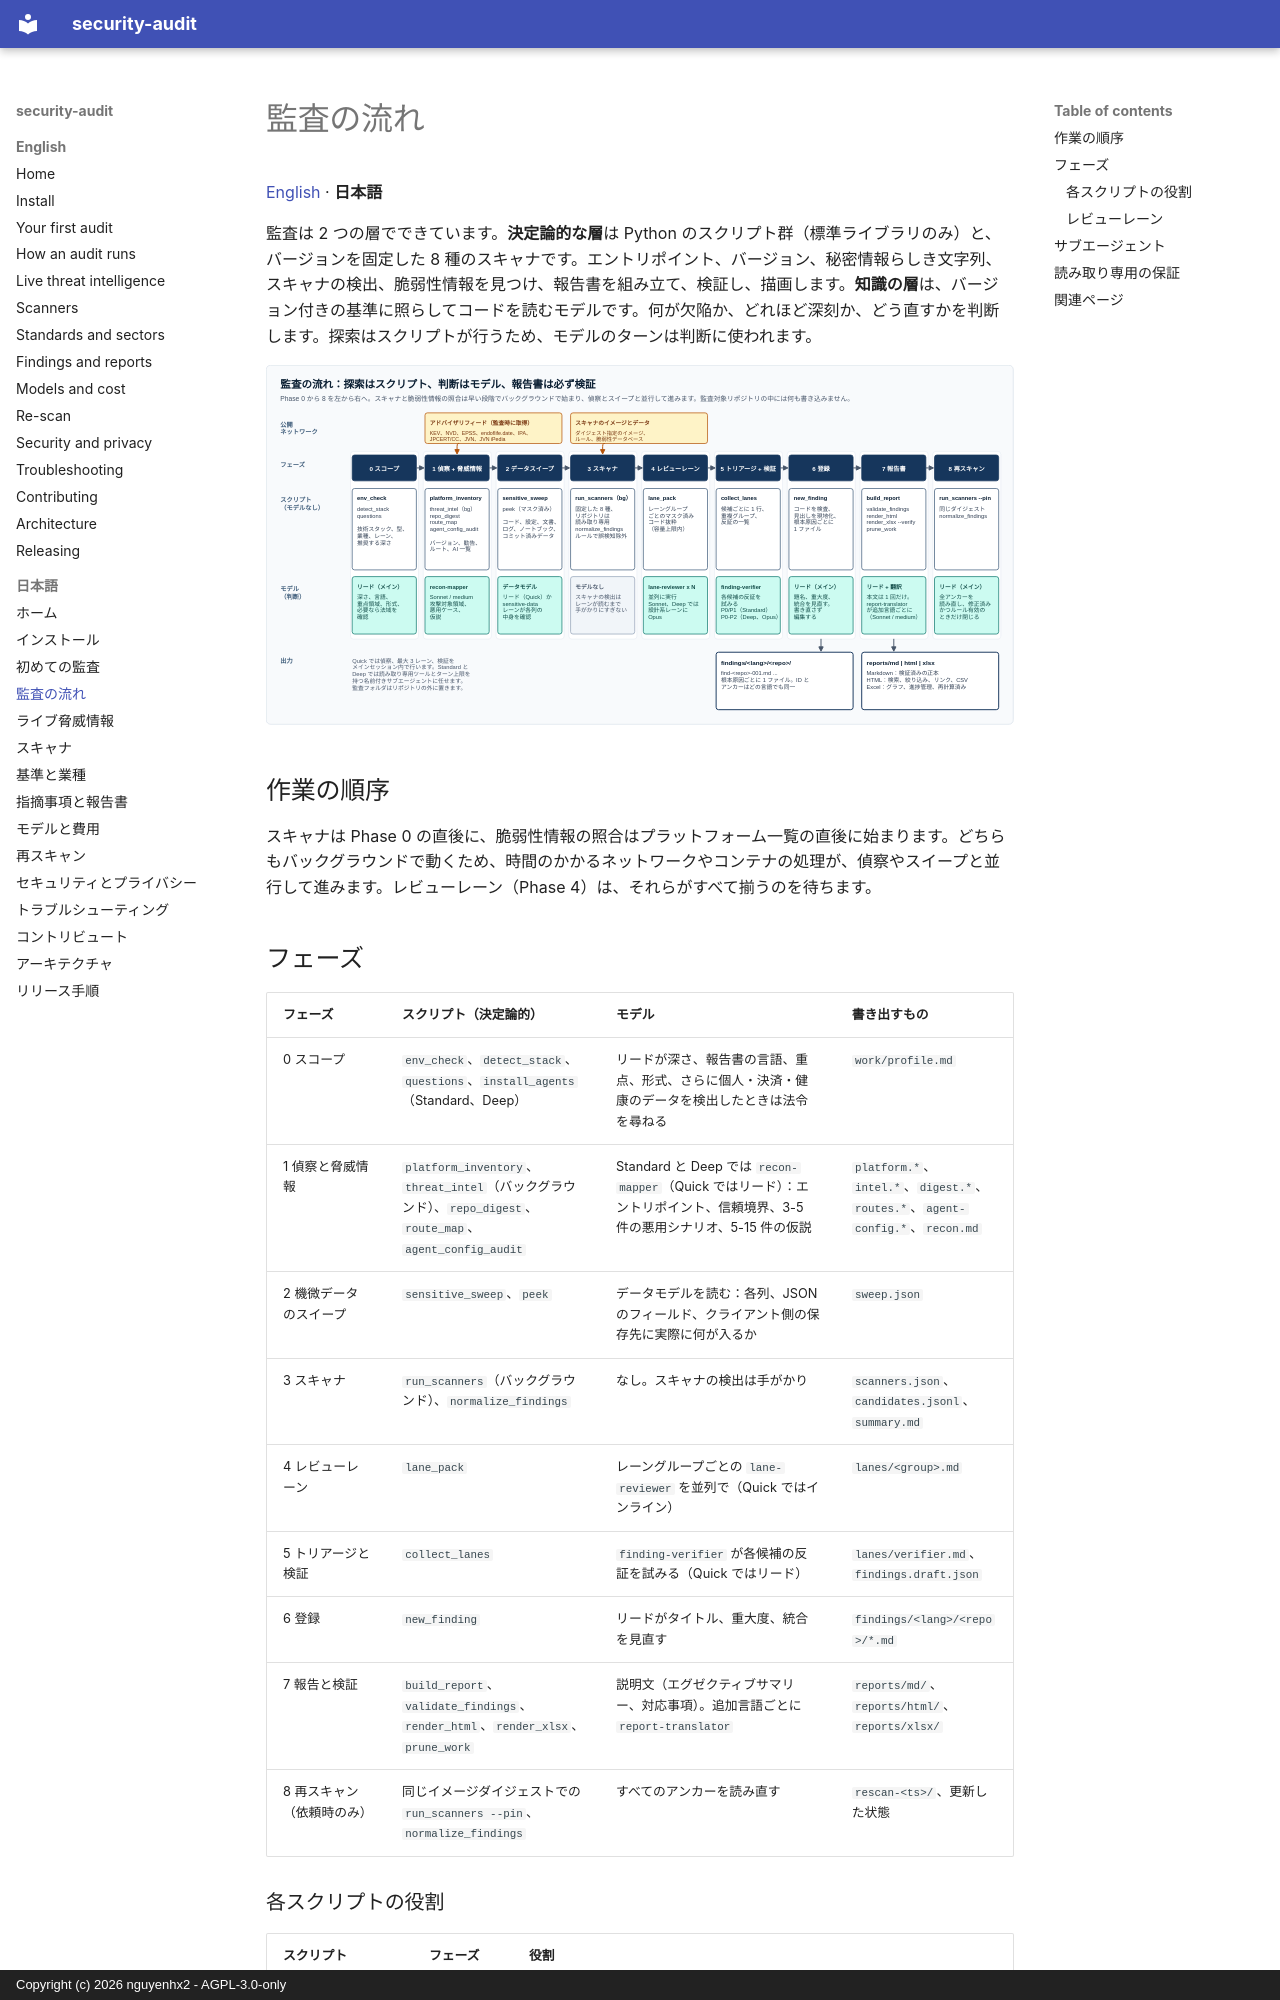

repository: nguyenhx2/agent-security-audit · page: guide/ja/how-it-works/index.html · generator: mkdocs · copyright: Copyright (c) 2026 nguyenhx2 - AGPL-3.0-only

# 監査の流れ

[English](../how-it-works.md) · **日本語**

監査は 2 つの層でできています。**決定論的な層**は Python のスクリプト群（標準ライブラリのみ）と、バージョンを固定した <!--n:scanners-->8<!--/n--> 種のスキャナです。エントリポイント、バージョン、秘密情報らしき文字列、スキャナの検出、脆弱性情報を見つけ、報告書を組み立て、検証し、描画します。**知識の層**は、バージョン付きの基準に照らしてコードを読むモデルです。何が欠陥か、どれほど深刻か、どう直すかを判断します。探索はスクリプトが行うため、モデルのターンは判断に使われます。

![監査の流れ。Phase 0 から 8 を、決定論的なスクリプトが行うこととモデルが行うことに分けて示す。スコープ：env_check、detect_stack、questions。偵察と脅威情報：platform_inventory、公開アドバイザリフィードと照合する threat_intel（バックグラウンド）、repo_digest、route_map、agent_config_audit。recon-mapper サブエージェントが攻撃対象領域を整理する。保存データのスイープ。スキャナ：固定した 8 種をバックグラウンドで実行し、normalize_findings がルールで誤検知を除外。モデルは使わない。レビューレーンは並列。トリアージと反証による検証。根本原因ごとに 1 ファイルで登録。報告書：組み立て、検証、HTML と Excel の描画、整理。再スキャンは依頼時のみ。](../../assets/audit-pipeline.ja.svg)

## 作業の順序

スキャナは Phase 0 の直後に、脆弱性情報の照合はプラットフォーム一覧の直後に始まります。どちらもバックグラウンドで動くため、時間のかかるネットワークやコンテナの処理が、偵察やスイープと並行して進みます。レビューレーン（Phase 4）は、それらがすべて揃うのを待ちます。

## フェーズ

| フェーズ | スクリプト（決定論的） | モデル | 書き出すもの |
|---|---|---|---|
| 0 スコープ | `env_check`、`detect_stack`、`questions`、`install_agents`（Standard、Deep） | リードが深さ、報告書の言語、重点、形式、さらに個人・決済・健康のデータを検出したときは法令を尋ねる | `work/profile.md` |
| 1 偵察と脅威情報 | `platform_inventory`、`threat_intel`（バックグラウンド）、`repo_digest`、`route_map`、`agent_config_audit` | Standard と Deep では `recon-mapper`（Quick ではリード）：エントリポイント、信頼境界、3-5 件の悪用シナリオ、5-15 件の仮説 | `platform.*`、`intel.*`、`digest.*`、`routes.*`、`agent-config.*`、`recon.md` |
| 2 機微データのスイープ | `sensitive_sweep`、`peek` | データモデルを読む：各列、JSON のフィールド、クライアント側の保存先に実際に何が入るか | `sweep.json` |
| 3 スキャナ | `run_scanners`（バックグラウンド）、`normalize_findings` | なし。スキャナの検出は手がかり | `scanners.json`、`candidates.jsonl`、`summary.md` |
| 4 レビューレーン | `lane_pack` | レーングループごとの `lane-reviewer` を並列で（Quick ではインライン） | `lanes/<group>.md` |
| 5 トリアージと検証 | `collect_lanes` | `finding-verifier` が各候補の反証を試みる（Quick ではリード） | `lanes/verifier.md`、`findings.draft.json` |
| 6 登録 | `new_finding` | リードがタイトル、重大度、統合を見直す | `findings/<lang>/<repo>/*.md` |
| 7 報告と検証 | `build_report`、`validate_findings`、`render_html`、`render_xlsx`、`prune_work` | 説明文（エグゼクティブサマリー、対応事項）。追加言語ごとに `report-translator` | `reports/md/`、`reports/html/`、`reports/xlsx/` |
| 8 再スキャン（依頼時のみ） | 同じイメージダイジェストでの `run_scanners --pin`、`normalize_findings` | すべてのアンカーを読み直す | `rescan-<ts>/`、更新した状態 |
